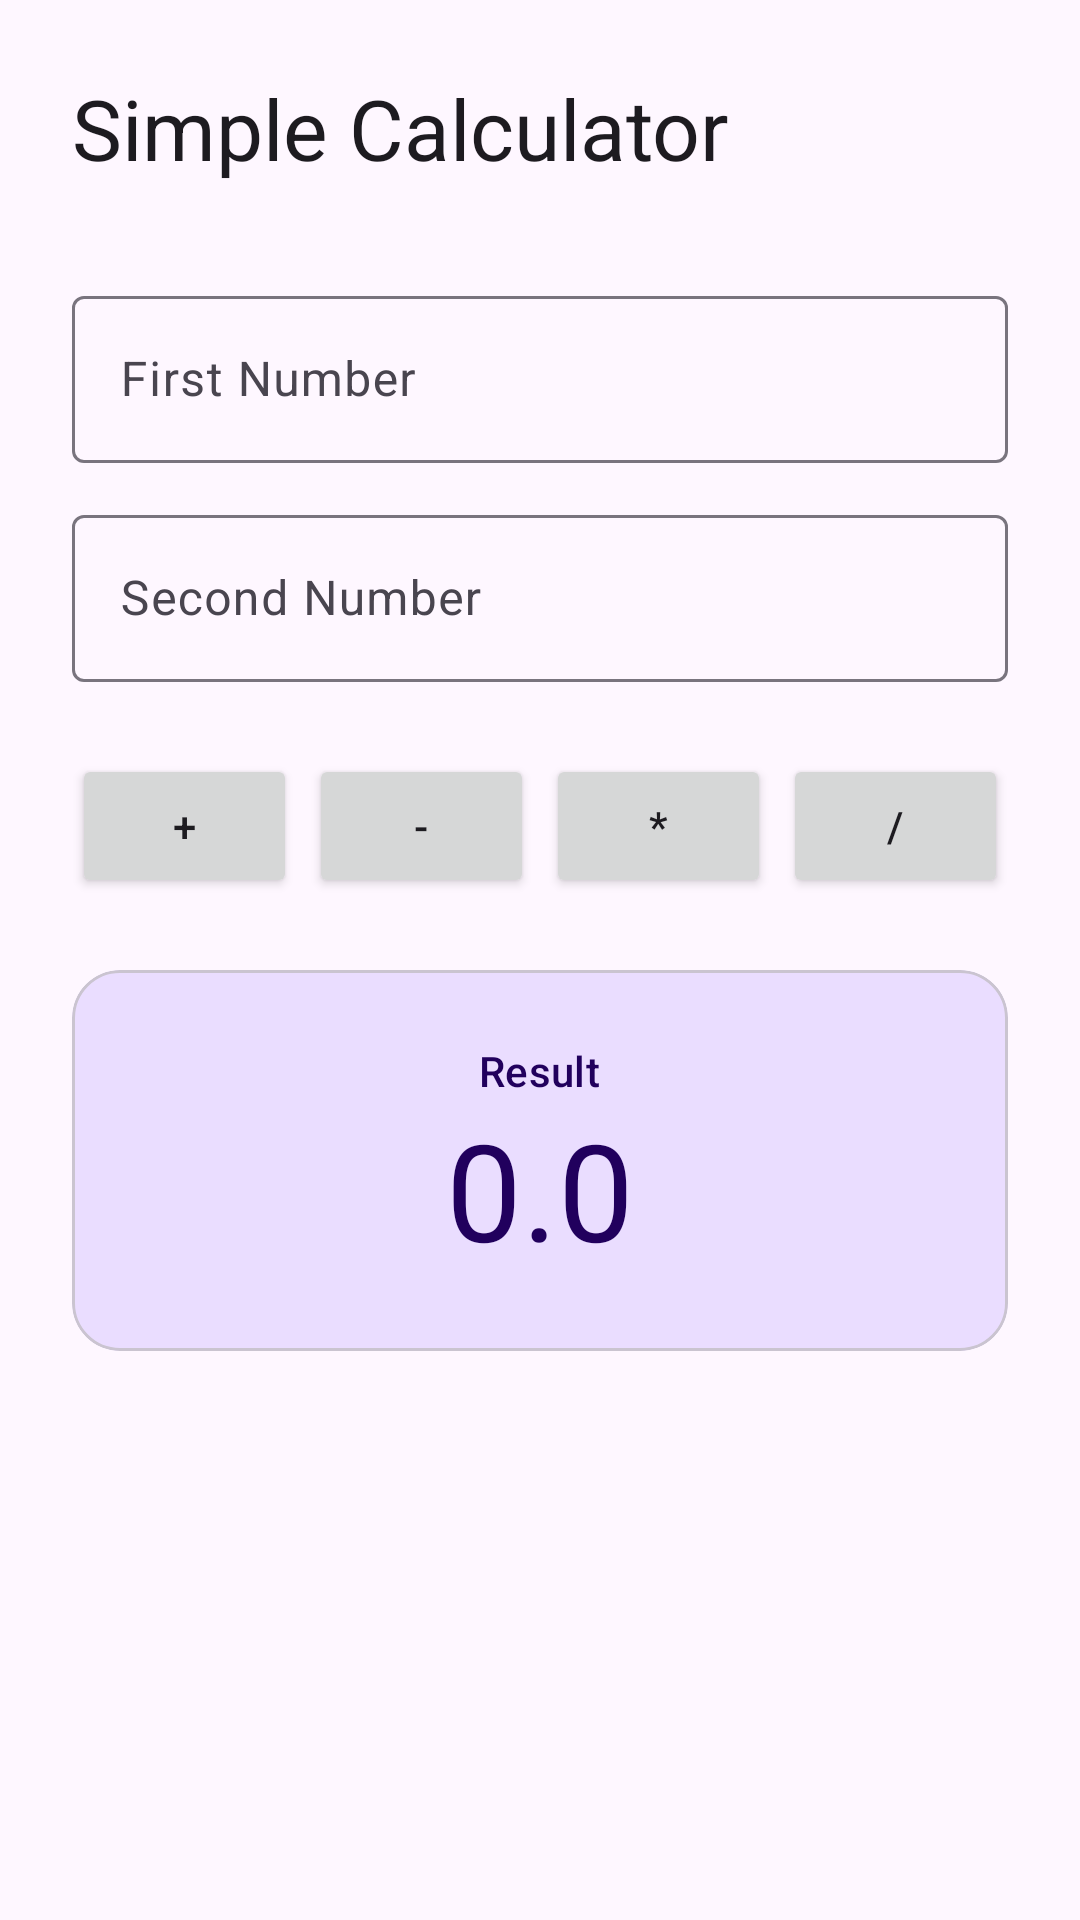

Reconstruct the res/layout file that produces this screen, plus the resources it refers to.
<!-- AndroidManifest.xml: application theme Theme.OkonApp -->
<!-- res/layout/activity_calculator.xml -->
<?xml version="1.0" encoding="utf-8"?>
<LinearLayout xmlns:android="http://schemas.android.com/apk/res/android"
    xmlns:app="http://schemas.android.com/apk/res-auto"
    android:layout_width="match_parent"
    android:layout_height="match_parent"
    android:orientation="vertical"
    android:padding="24dp"
    android:background="?attr/colorSurface">

    <TextView
        android:layout_width="match_parent"
        android:layout_height="wrap_content"
        android:text="Simple Calculator"
        android:textAppearance="@style/TextAppearance.Material3.HeadlineMedium"
        android:layout_marginBottom="32dp" />

    <com.google.android.material.textfield.TextInputLayout
        android:layout_width="match_parent"
        android:layout_height="wrap_content"
        android:hint="First Number"
        android:layout_marginBottom="12dp">
        <com.google.android.material.textfield.TextInputEditText
            android:id="@+id/et_num1"
            android:layout_width="match_parent"
            android:layout_height="wrap_content"
            android:inputType="numberDecimal" />
    </com.google.android.material.textfield.TextInputLayout>

    <com.google.android.material.textfield.TextInputLayout
        android:layout_width="match_parent"
        android:layout_height="wrap_content"
        android:hint="Second Number"
        android:layout_marginBottom="24dp">
        <com.google.android.material.textfield.TextInputEditText
            android:id="@+id/et_num2"
            android:layout_width="match_parent"
            android:layout_height="wrap_content"
            android:inputType="numberDecimal" />
    </com.google.android.material.textfield.TextInputLayout>

    <LinearLayout
        android:layout_width="match_parent"
        android:layout_height="wrap_content"
        android:orientation="horizontal"
        android:layout_marginBottom="24dp">
        <Button android:id="@+id/btn_add" android:layout_width="0dp" android:layout_height="wrap_content" android:layout_weight="1" android:text="+" android:layout_marginEnd="4dp" />
        <Button android:id="@+id/btn_sub" android:layout_width="0dp" android:layout_height="wrap_content" android:layout_weight="1" android:text="-" android:layout_marginEnd="4dp" />
        <Button android:id="@+id/btn_mul" android:layout_width="0dp" android:layout_height="wrap_content" android:layout_weight="1" android:text="*" android:layout_marginEnd="4dp" />
        <Button android:id="@+id/btn_div" android:layout_width="0dp" android:layout_height="wrap_content" android:layout_weight="1" android:text="/" />
    </LinearLayout>

    <com.google.android.material.card.MaterialCardView
        android:layout_width="match_parent"
        android:layout_height="wrap_content"
        app:cardCornerRadius="16dp"
        app:cardBackgroundColor="?attr/colorPrimaryContainer">
        <LinearLayout
            android:layout_width="match_parent"
            android:layout_height="wrap_content"
            android:orientation="vertical"
            android:padding="24dp"
            android:gravity="center">
            <TextView
                android:layout_width="wrap_content"
                android:layout_height="wrap_content"
                android:text="Result"
                android:textAppearance="@style/TextAppearance.Material3.LabelLarge"
                android:textColor="?attr/colorOnPrimaryContainer" />
            <TextView
                android:id="@+id/tv_result"
                android:layout_width="wrap_content"
                android:layout_height="wrap_content"
                android:text="0.0"
                android:textAppearance="@style/TextAppearance.Material3.DisplayMedium"
                android:textColor="?attr/colorOnPrimaryContainer" />
        </LinearLayout>
    </com.google.android.material.card.MaterialCardView>

</LinearLayout>
<!-- resources referenced by this layout -->
<resources>
  <style name="Theme.OkonApp" parent="Base.Theme.OkonApp" />
  <style name="Base.Theme.OkonApp" parent="Theme.Material3.DayNight.NoActionBar">
          
          
      </style>
</resources>
